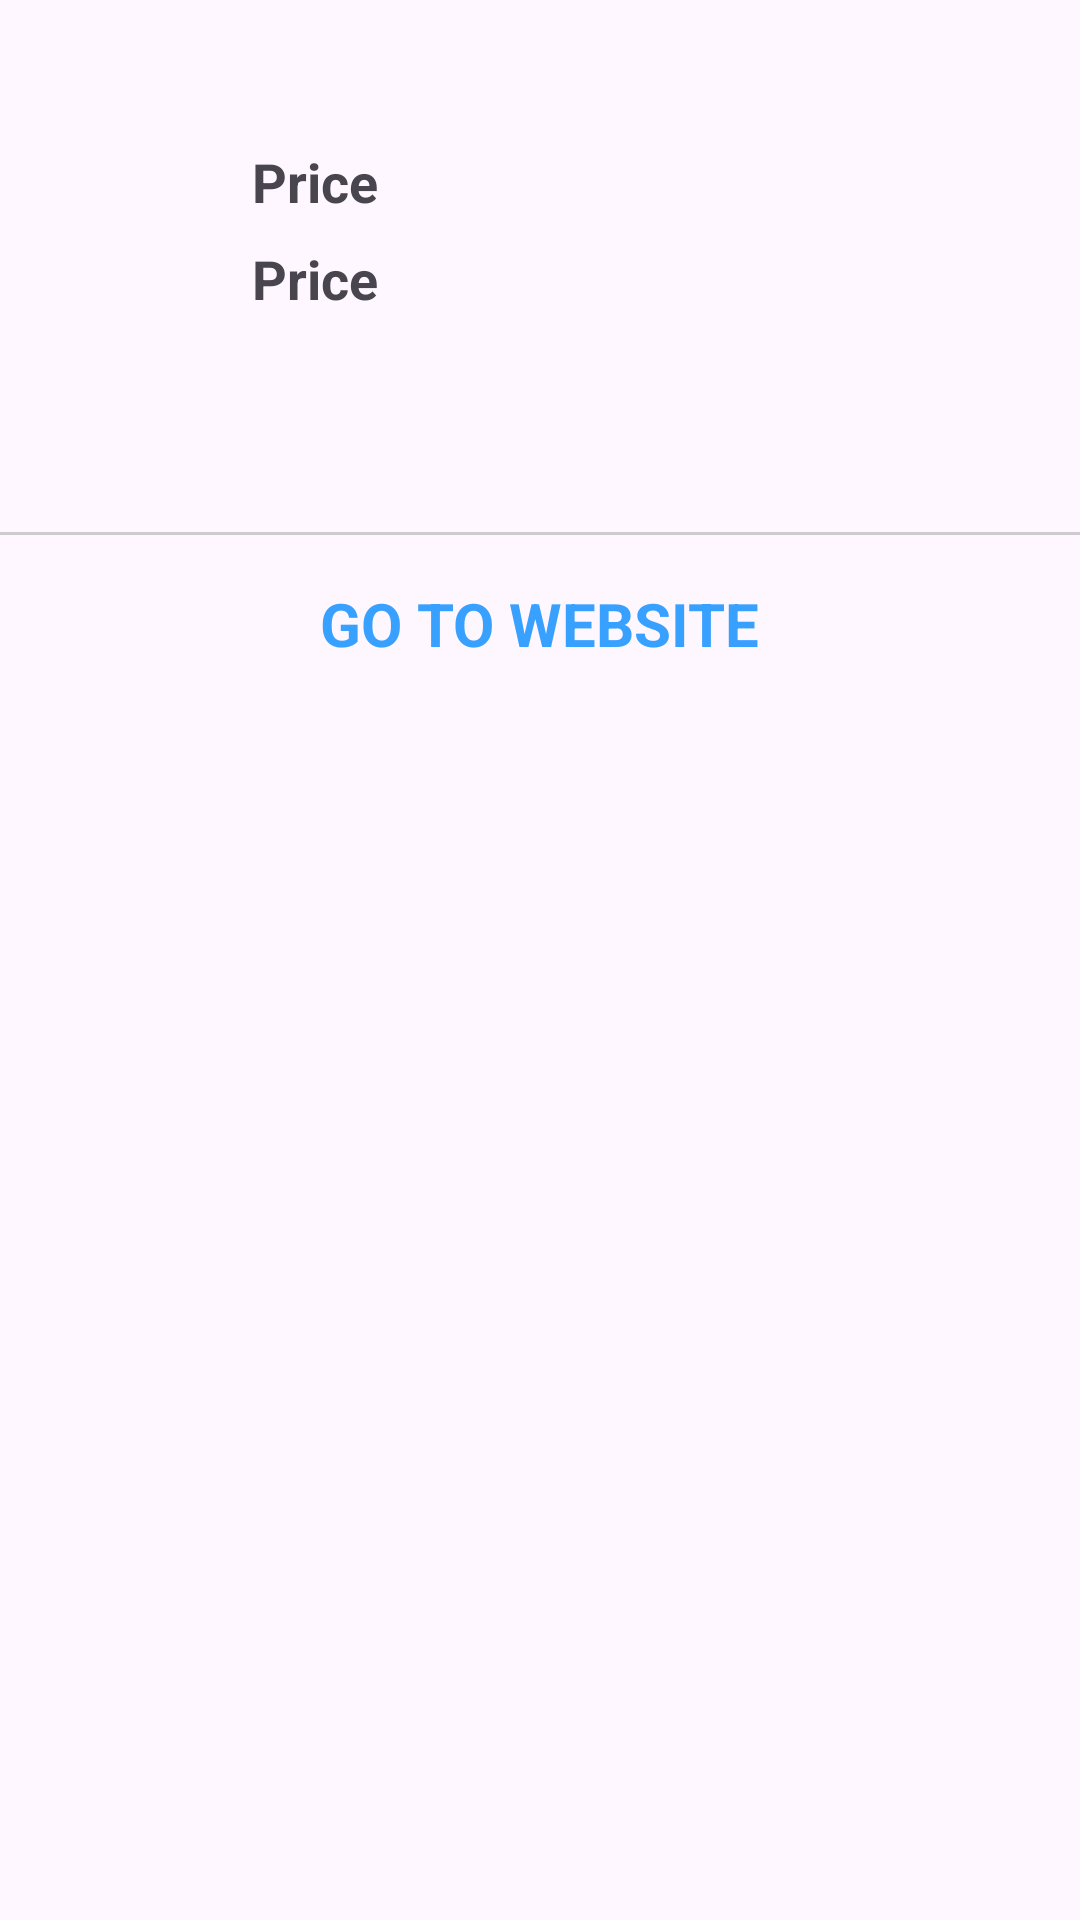

Produce the Android XML layout that renders to this screen, including the resource entries it uses.
<!-- AndroidManifest.xml: application theme Theme.CoinMarketCap -->
<!-- res/layout/bottom_sheet_coin_detail.xml -->
<?xml version="1.0" encoding="utf-8"?>
<androidx.appcompat.widget.LinearLayoutCompat xmlns:android="http://schemas.android.com/apk/res/android"
    xmlns:app="http://schemas.android.com/apk/res-auto"
    xmlns:tools="http://schemas.android.com/tools"
    android:layout_width="match_parent"
    android:layout_height="wrap_content"
    android:orientation="vertical">

    <androidx.constraintlayout.widget.ConstraintLayout
        android:layout_width="match_parent"
        android:layout_height="wrap_content"
        android:padding="16dp">

        <ImageView
            android:id="@+id/imageViewCoin"
            android:layout_width="60dp"
            android:layout_height="60dp"
            android:contentDescription="imageIcon"
            app:layout_constraintStart_toStartOf="parent"
            app:layout_constraintTop_toTopOf="parent" />

        <TextView
            android:id="@+id/tvCoinName"
            android:layout_width="wrap_content"
            android:layout_height="wrap_content"
            android:layout_marginStart="8dp"
            android:textSize="18sp"
            android:textStyle="bold"
            app:layout_constraintStart_toEndOf="@+id/imageViewCoin"
            app:layout_constraintTop_toTopOf="@+id/imageViewCoin"
            tools:text="Coin Name" />

        <TextView
            android:id="@+id/tvCoinSymbol"
            android:layout_width="wrap_content"
            android:layout_height="wrap_content"
            android:layout_marginStart="8dp"
            android:textSize="18sp"
            app:layout_constraintStart_toEndOf="@+id/tvCoinName"
            app:layout_constraintTop_toTopOf="@+id/tvCoinName"
            tools:text="(BTC)" />

        <TextView
            android:id="@+id/labelCoinPrice"
            android:layout_width="wrap_content"
            android:layout_height="wrap_content"
            android:layout_marginTop="8dp"
            android:text="Price"
            android:textSize="18sp"
            android:textStyle="bold"
            app:layout_constraintStart_toStartOf="@+id/tvCoinName"
            app:layout_constraintTop_toBottomOf="@+id/tvCoinName" />

        <TextView
            android:id="@+id/tvCoinPrice"
            android:layout_width="wrap_content"
            android:layout_height="wrap_content"
            android:layout_marginStart="8dp"
            android:textSize="16sp"
            app:layout_constraintStart_toEndOf="@+id/labelCoinPrice"
            app:layout_constraintTop_toTopOf="@+id/labelCoinPrice"
            tools:text="$ 1,000" />

        <TextView
            android:id="@+id/labelMarketCap"
            android:layout_width="wrap_content"
            android:layout_height="wrap_content"
            android:layout_marginTop="8dp"
            android:text="Price"
            android:textSize="18sp"
            android:textStyle="bold"
            app:layout_constraintStart_toStartOf="@+id/labelCoinPrice"
            app:layout_constraintTop_toBottomOf="@+id/labelCoinPrice" />

        <TextView
            android:id="@+id/tvMarketCap"
            android:layout_width="wrap_content"
            android:layout_height="wrap_content"
            android:layout_marginStart="8dp"
            android:textSize="16sp"
            app:layout_constraintStart_toEndOf="@+id/labelMarketCap"
            app:layout_constraintTop_toTopOf="@+id/labelMarketCap"
            tools:text="$ 1,000" />

        <TextView
            android:id="@+id/tvDetail"
            android:layout_width="match_parent"
            android:layout_height="wrap_content"
            android:layout_marginTop="24dp"
            app:layout_constraintTop_toBottomOf="@+id/tvMarketCap" />
    </androidx.constraintlayout.widget.ConstraintLayout>


    <View
        android:id="@+id/line1"
        android:layout_width="match_parent"
        android:layout_height="1dp"
        android:layout_marginTop="16dp"
        android:background="@color/gray" />

    <TextView
        android:id="@+id/textViewGoToWebsite"
        android:layout_width="wrap_content"
        android:layout_height="wrap_content"
        android:layout_gravity="center_horizontal"
        android:layout_marginTop="16dp"
        android:layout_marginBottom="16dp"
        android:text="GO TO WEBSITE"
        android:textSize="20sp"
        android:textStyle="bold"
        android:textColor="@color/dark_blue"/>
</androidx.appcompat.widget.LinearLayoutCompat>
<!-- resources referenced by this layout -->
<resources>
  <color name="dark_blue">#38A0FF</color>
  <color name="gray">#CCCCCC</color>
  <style name="Theme.CoinMarketCap" parent="Base.Theme.CoinMarketCap" />
  <style name="Base.Theme.CoinMarketCap" parent="Theme.Material3.DayNight.NoActionBar">
          
          
      </style>
</resources>
